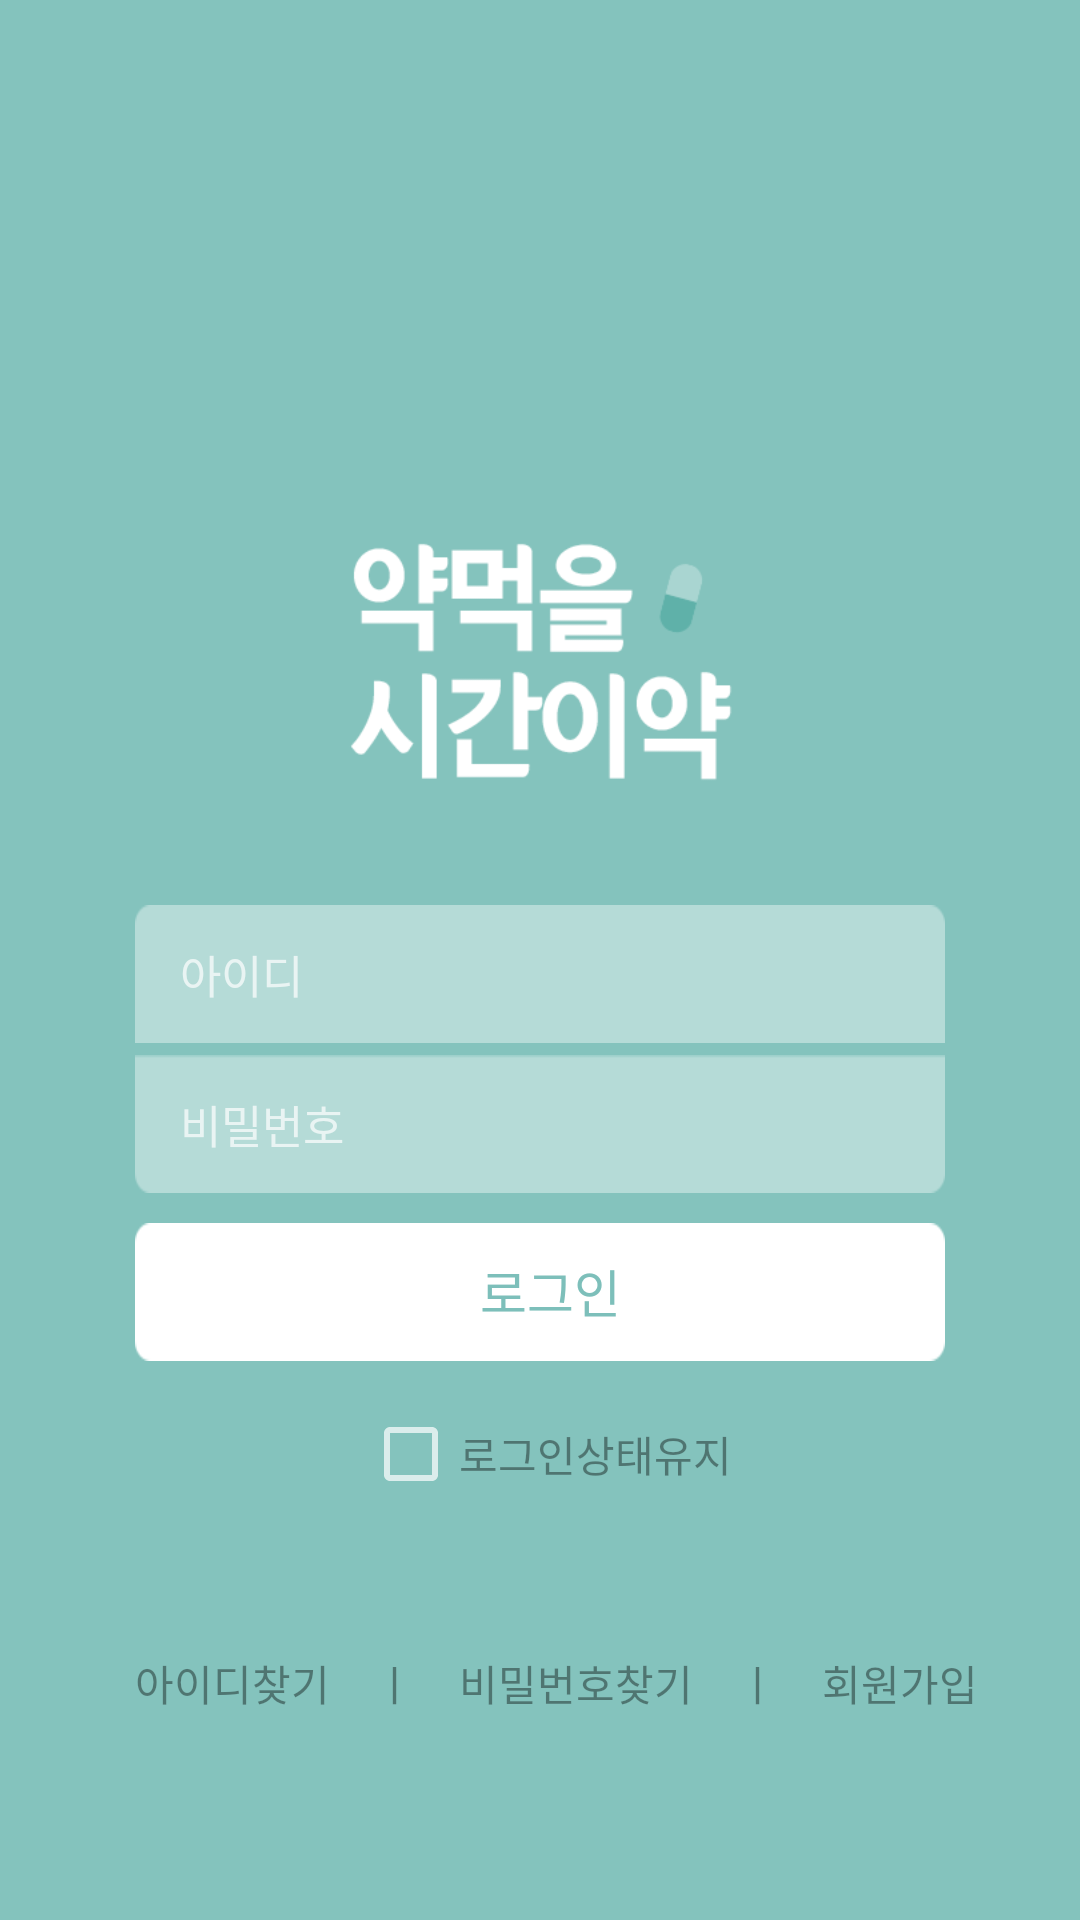

This screen was rendered from an Android layout file. Write that file and the resources it references.
<!-- AndroidManifest.xml: application theme Theme.AppCompat.NoActionBar -->
<!-- res/layout/activity_login.xml -->
<?xml version="1.0" encoding="utf-8"?>
<RelativeLayout xmlns:android="http://schemas.android.com/apk/res/android"
    android:layout_width="match_parent"
    android:layout_height="match_parent">

    <ImageView
        android:id="@+id/login_background"
        android:layout_width="match_parent"
        android:layout_height="match_parent"
        android:layout_alignParentStart="true"
        android:layout_alignParentTop="true"
        android:layout_marginStart="0dp"
        android:layout_marginTop="0dp"
        android:background="#84c3bd"
        android:src="@drawable/login" />

    <EditText
        android:id="@+id/Email_input"
        android:layout_width="348dp"
        android:layout_height="46dp"
        android:layout_weight="1"
        android:layout_marginLeft="45dp"
        android:layout_marginTop="301.5dp"
        android:layout_marginRight="45dp"
        android:background="@drawable/email_input"
        android:hint="@string/email"
        android:inputType="textEmailAddress"
        android:paddingLeft="15dp"
        android:textColor="#66000000"
        android:textSize="15sp" />

    <EditText
        android:id="@+id/Password_input"
        android:layout_below="@id/Email_input"
        android:layout_width="348dp"
        android:layout_height="46dp"
        android:layout_weight="1"
        android:layout_marginTop="4dp"
        android:layout_marginLeft="45dp"
        android:layout_marginRight="45dp"
        android:paddingLeft="15dp"
        android:background="@drawable/password_input"
        android:hint="@string/password"
        android:textSize="15sp"
        android:textColor="#66000000"
        android:inputType="textPassword"
        android:imeOptions="actionGo"
 />

    <TextView
        android:id="@+id/Login_button"
        android:layout_below="@id/Password_input"
        android:layout_width="348dp"
        android:layout_height="46dp"
        android:layout_weight="1"
        android:layout_marginTop="10dp"
        android:layout_marginLeft="45dp"
        android:layout_marginRight="45dp"
        android:paddingTop="10dp"
        android:paddingLeft="115dp"
        android:background="@drawable/login_button"
        android:text="@string/login_button"
        android:textSize="17sp"
        android:textColor="#e66fb8b2"
        />

    <CheckBox
        android:id="@+id/login_maintain"
        android:layout_width="match_parent"
        android:layout_height="wrap_content"
        android:layout_weight="1"
        android:layout_marginTop="15dp"
        android:layout_marginLeft="121dp"
        android:layout_marginRight="110dp"
        android:layout_below="@id/Login_button"
        android:text="@string/login_condition"
        android:textSize="14sp"
        android:textColor="#66000000"/>


    <LinearLayout
        android:layout_width="match_parent"
        android:layout_height="wrap_content"
        android:layout_marginTop="50dp"
        android:layout_below="@id/login_maintain"
        >
    <TextView
        android:id="@+id/find_email"
        android:layout_width="wrap_content"
        android:layout_height="wrap_content"
        android:layout_marginLeft="45dp"
        android:textSize="14sp"
        android:textColor="#66000000"
        android:text="@string/find_email" />
        <TextView
            android:layout_width="wrap_content"
            android:layout_height="match_parent"
            android:paddingLeft="15dp"
            android:paddingRight="15dp"
            android:textColor="#66000000"
            android:text="@string/stick"/>
    <TextView
        android:id="@+id/find_password"
        android:layout_width="wrap_content"
        android:layout_height="wrap_content"
        android:textSize="14sp"
        android:textColor="#66000000"
        android:text="@string/find_password" />
        <TextView
            android:layout_width="wrap_content"
            android:layout_height="match_parent"
            android:paddingLeft="15dp"
            android:paddingRight="15dp"
            android:textColor="#66000000"
            android:text="@string/stick"/>
    <TextView
        android:id="@+id/registration"
        android:layout_width="match_parent"
        android:layout_height="match_parent"
        android:textColor="#66000000"
        android:textSize="14sp"
        android:text="@string/registration" />
    </LinearLayout>
</RelativeLayout>
<!-- resources referenced by this layout -->
<resources>
  <!-- drawable email_input: png bitmap (drawable, 1500 bytes) -->
  <!-- drawable login: png bitmap (drawable, 20995 bytes) -->
  <!-- drawable login_button: png bitmap (drawable, 1472 bytes) -->
  <!-- drawable password_input: png bitmap (drawable, 1509 bytes) -->
  <string name="email">아이디</string>
  <string name="find_email">아이디찾기</string>
  <string name="find_password">비밀번호찾기</string>
  <string name="login_button">로그인</string>
  <string name="login_condition">로그인상태유지</string>
  <string name="password">비밀번호</string>
  <string name="registration">회원가입</string>
  <string name="stick">ㅣ</string>
</resources>
